The GitHub repository alirezaJvh/master-thesis contains a labelled image folder "FGVCx_Fungi" with 80 categories: Agaricus arvensis, Agaricus impudicus, Agrocybe praecox, Amanita excelsa, Amanita muscaria, Armillaria ostoyae, Auricularia auricula-judae, Basidioradulum radula, Boletus edulis, Xerocomellus chrysenteron, Xerocomellus pruinatus, Clitopilus prunulus, Cortinarius alboviolaceus, Cortinarius anserinus, Cortinarius largus, Cortinarius elatior, Cortinarius malicorius, Cortinarius torvus, Crepidotus cesatii, Cylindrobasidium laeve, Cystoderma amianthinum, Dacrymyces stillatus, Daedalea quercina, Daedaleopsis confragosa, Datronia mollis, Entoloma clypeatum, Flammulina velutipes var velutipes, Fomitopsis pinicola, Ganoderma applanatum, Ganoderma pfeifferi, Gloeophyllum sepiarium, Hericium coralloides, Heterobasidion annosum, Gliophorus psittacinus, Hygrophorus pustulatus, Hypholoma fasciculare, Laccaria laccata, Laccaria proxima, Laetiporus sulphureus, Lycoperdon perlatum, Meripilus giganteus, Mycena galericulata, Mucidula mucida, Peniophora incarnata, Peniophora quercina, Phaeolus schweinitzii, Phlebia radiata, Pholiota squarrosa, Pleurotus ostreatus, Plicatura crispa, Oligoporus guttulatus, Psathyrella candolleana, Psathyrella spadiceogrisea, Pycnoporellus fulgens, Ramaria stricta, Schizophyllum commune, Steccherinum ochraceum, Stereum hirsutum, Stropharia cyanea, Suillus granulatus, Trametes versicolor, Tricholoma terreum, Tubaria furfuracea, Vuilleminia comedens, Hymenopellis radicata, Armillaria lutea, Xerocomus ferrugineus, Byssomerulius corium, Clavulina coralloides, Mycena tintinnabulum, Phellinus pomaceus, Radulomyces confluens, Coprinellus micaceus, Coprinopsis lagopus, Chlorophyllum olivieri, Hygrocybe conica, Suillellus luridus, Cerioporus squamosus, Sutorius luridiformis, Xylodon raduloides. Examples follow, each with its label.

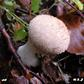
Label: Lycoperdon perlatum

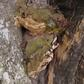
Label: Ganoderma pfeifferi

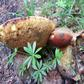
Label: Suillellus luridus

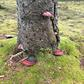
Label: Fomitopsis pinicola

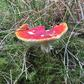
Label: Amanita muscaria

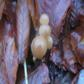
Label: Mucidula mucida
